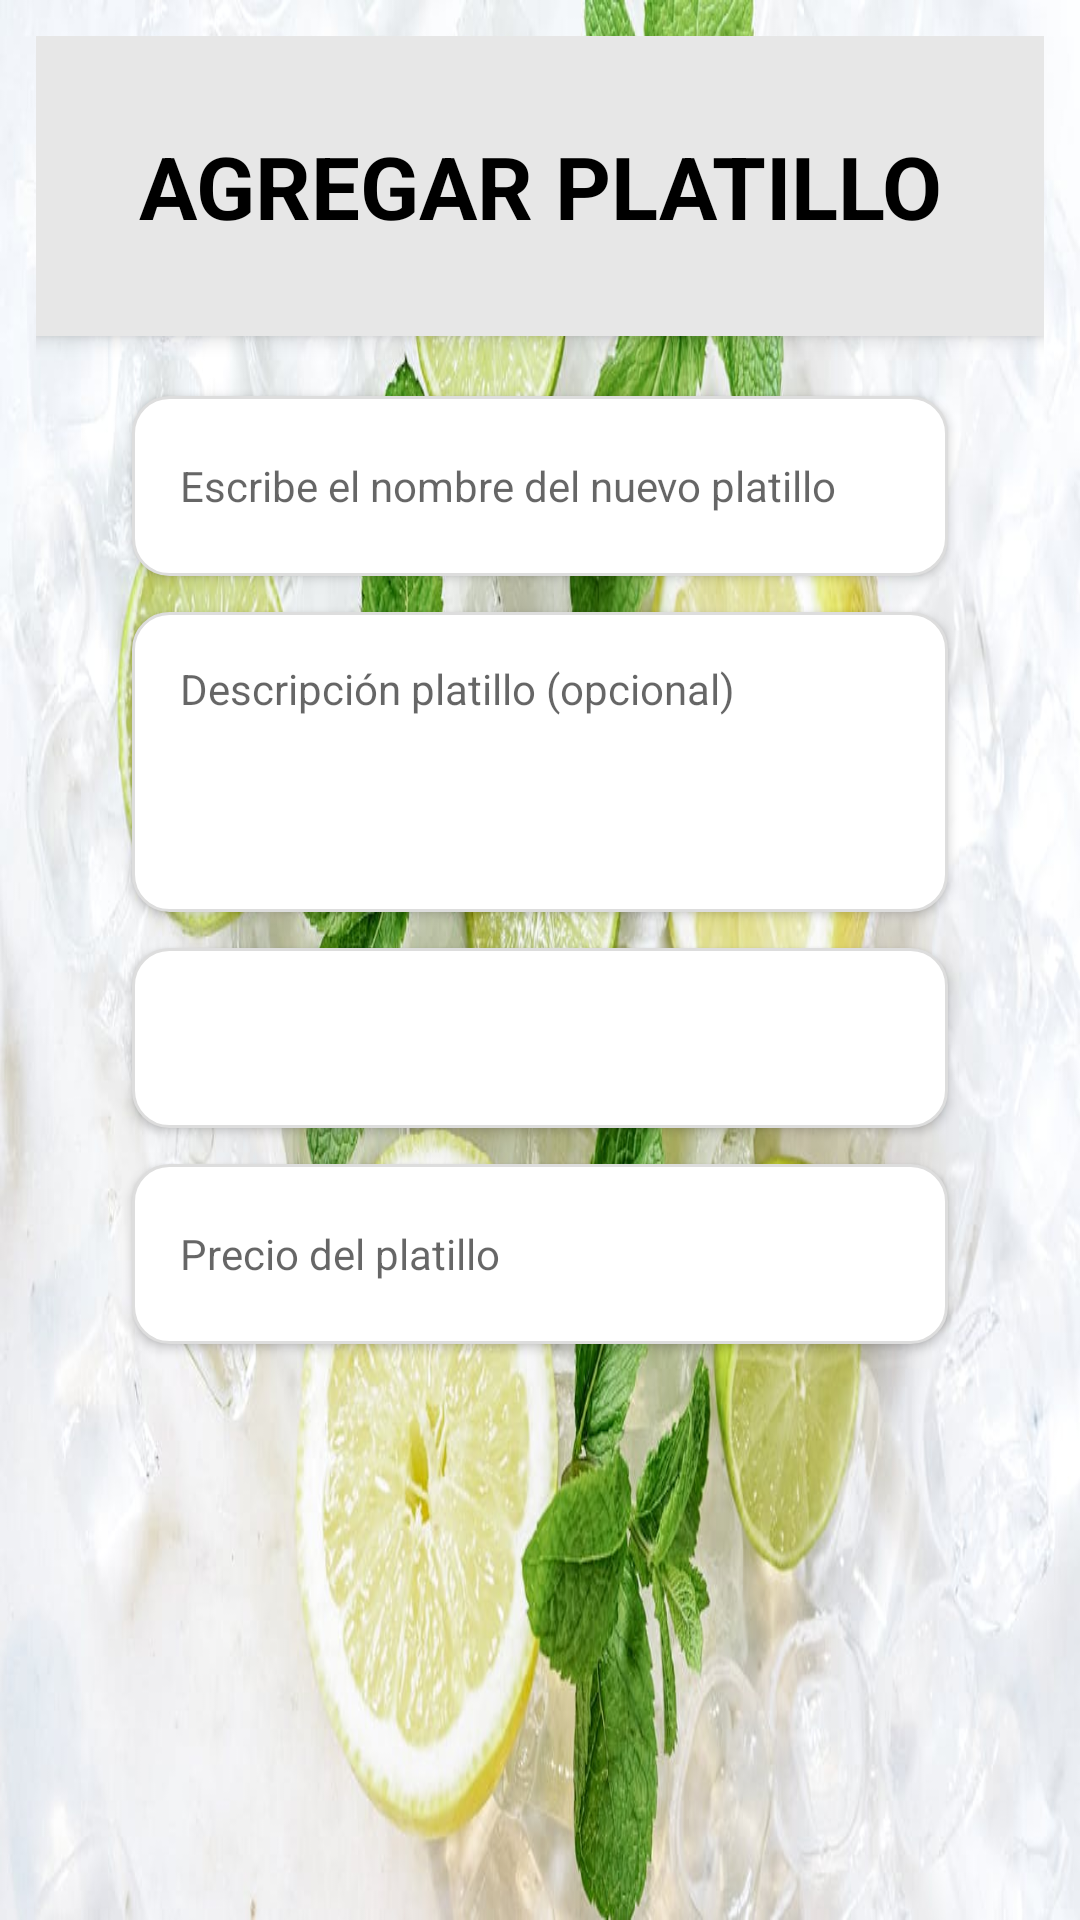

Layout XML and referenced resources for this Android screen:
<!-- AndroidManifest.xml: application theme Theme.AdminRestaurante -->
<!-- res/layout/alert_dialog_add_update_platillo.xml -->
<?xml version="1.0" encoding="utf-8"?>
<androidx.constraintlayout.widget.ConstraintLayout
    xmlns:android="http://schemas.android.com/apk/res/android"
    xmlns:app="http://schemas.android.com/apk/res-auto"
    xmlns:tools="http://schemas.android.com/tools"
    android:layout_width="match_parent"
    android:layout_height="wrap_content"
    android:minHeight="140dp"
    android:padding="12dp"
    android:background="@drawable/shop_fondo"
    tools:context=".views.platilloscreen.PlatillosActivity">

    
    <TextView
        android:id="@+id/tvTitulo"
        android:layout_width="match_parent"
        android:layout_height="100dp"
        android:gravity="center"
        android:text="AGREGAR PLATILLO"
        android:textSize="29sp"
        android:textColor="@android:color/black"
        android:backgroundTint="@color/gris_claro"
        android:background="@color/gris_claro"
        android:elevation="4dp"
        android:textStyle="bold"
        app:layout_constraintTop_toTopOf="parent"
        app:layout_constraintStart_toStartOf="parent"
        app:layout_constraintEnd_toEndOf="parent" />

    
    <EditText
        android:id="@+id/etNomPlatillo"
        android:layout_width="0dp"
        android:layout_height="60dp"
        android:layout_marginTop="20dp"
        android:layout_marginStart="32dp"
        android:layout_marginEnd="32dp"
        android:hint="Escribe el nombre del nuevo platillo"
        android:textSize="14sp"
        android:paddingHorizontal="16dp"
        android:background="@drawable/bg_input_field"
        android:inputType="textCapWords"
        android:elevation="2dp"
        app:layout_constraintTop_toBottomOf="@id/tvTitulo"
        app:layout_constraintStart_toStartOf="parent"
        app:layout_constraintEnd_toEndOf="parent"/>

    
    <EditText
        android:id="@+id/etDescripcionPlatillo"
        android:layout_width="0dp"
        android:layout_height="100dp"
        android:layout_marginTop="12dp"
        android:layout_marginStart="32dp"
        android:layout_marginEnd="32dp"
        android:hint="Descripción platillo (opcional)"
        android:textSize="14sp"
        android:gravity="top|start"
        android:padding="16dp"
        android:background="@drawable/bg_input_field"
        android:inputType="textMultiLine"
        android:elevation="2dp"
        app:layout_constraintTop_toBottomOf="@id/etNomPlatillo"
        app:layout_constraintStart_toStartOf="parent"
        app:layout_constraintEnd_toEndOf="parent"/>

    
    <Spinner
        android:id="@+id/spiCategorias"
        android:layout_width="0dp"
        android:layout_height="60dp"
        android:layout_marginTop="12dp"
        android:layout_marginStart="32dp"
        android:layout_marginEnd="32dp"
        android:background="@drawable/bg_input_field"
        android:elevation="2dp"
        app:layout_constraintTop_toBottomOf="@id/etDescripcionPlatillo"
        app:layout_constraintStart_toStartOf="parent"
        app:layout_constraintEnd_toEndOf="parent" />

    
    <EditText
        android:id="@+id/etPrecio"
        android:layout_width="0dp"
        android:layout_height="60dp"
        android:layout_marginTop="12dp"
        android:layout_marginStart="32dp"
        android:layout_marginEnd="32dp"
        android:hint="Precio del platillo"
        android:inputType="numberDecimal"
        android:textSize="14sp"
        android:paddingHorizontal="16dp"
        android:background="@drawable/bg_input_field"
        android:elevation="2dp"
        app:layout_constraintTop_toBottomOf="@id/spiCategorias"
        app:layout_constraintStart_toStartOf="parent"
        app:layout_constraintEnd_toEndOf="parent" />

</androidx.constraintlayout.widget.ConstraintLayout>
<!-- resources referenced by this layout -->
<resources>
  <color name="gris_claro">#E7E7E7</color>
  <!-- drawable bg_input_field (drawable) -->
  <?xml version="1.0" encoding="utf-8"?>
  <shape xmlns:android="http://schemas.android.com/apk/res/android"
      android:shape="rectangle">
      <solid android:color="@android:color/white" />
      <corners android:radius="12dp" />
      <padding android:left="8dp" android:top="8dp" android:right="8dp" android:bottom="8dp" />
      <stroke android:width="1dp" android:color="#DDDDDD" />
  </shape>
  <!-- drawable shop_fondo: jpg bitmap (drawable, 116729 bytes) -->
  <style name="Theme.AdminRestaurante" parent="Theme.MaterialComponents.DayNight.DarkActionBar">
          
          <item name="colorPrimary">@color/purple_500</item>
          <item name="colorPrimaryVariant">@color/purple_700</item>
          <item name="colorOnPrimary">@color/white</item>
          
          <item name="colorSecondary">@color/teal_200</item>
          <item name="colorSecondaryVariant">@color/teal_700</item>
          <item name="colorOnSecondary">@color/black</item>
          
          <item name="android:statusBarColor">?attr/colorPrimaryVariant</item>
  
          
  
  
      </style>
  <color name="purple_500">#FF6200EE</color>
  <color name="purple_700">#FF3700B3</color>
  <color name="white">#FFFFFFFF</color>
  <color name="teal_200">#FF03DAC5</color>
  <color name="teal_700">#FF018786</color>
  <color name="black">#FF000000</color>
</resources>
